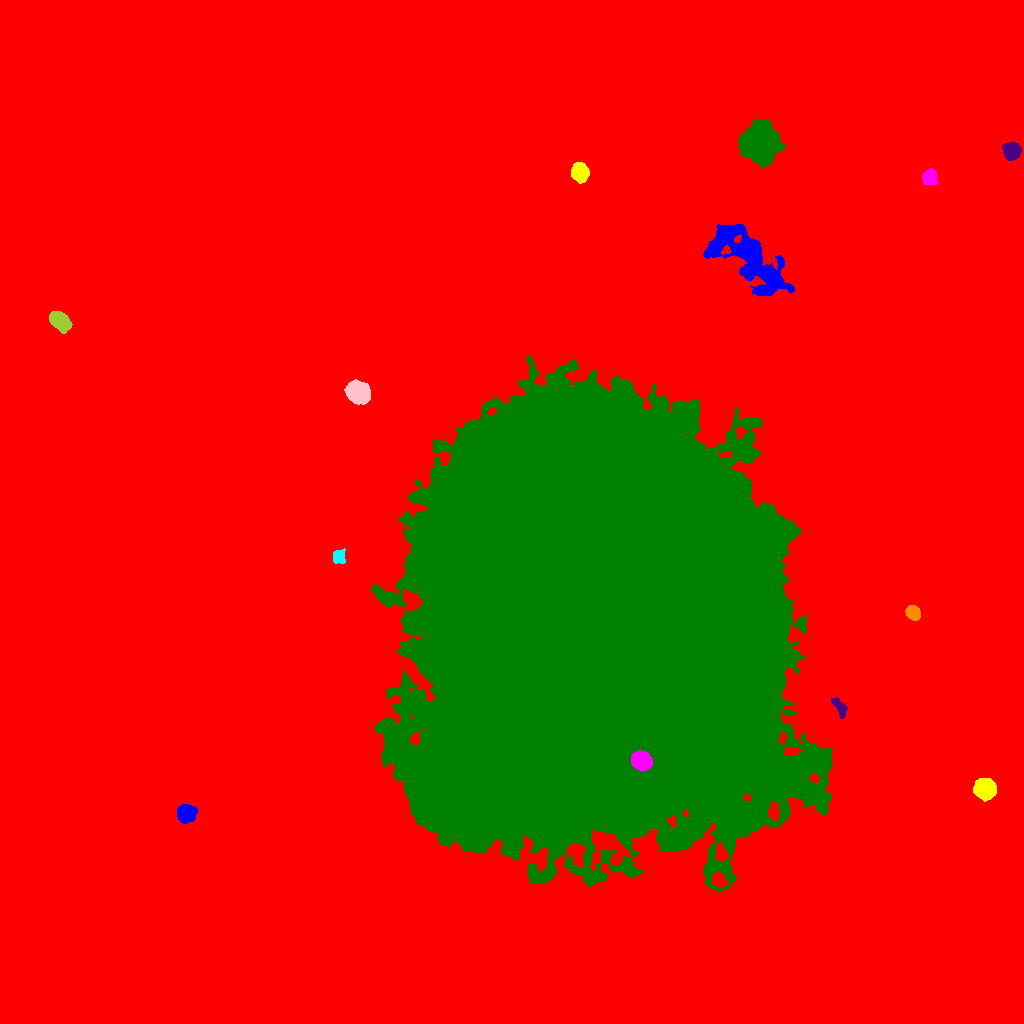

Data behind this chart, as committed beside it:
ID, X, Y, A, B, theta, total_flux, mu_max, mu_median, mu_mean, R_fwhm, R_e, R10, R90, x_start, x_end, y_start, y_end, area, greylevel
0, 547.7, 502.6, 297.9, 274.1, -1.43, 4567063, 49.0, 4.0, 5.231, 19.04, 233.3, 84.77, 401.8, 0, 1023, 0, 1023, 873071, 5.231
1, 186.1, 209.7, 4.268, 3.896, 0.4916, 4255, 30.0, 12.0, 12.85, 6.604, 5.293, 2.111, 8.311, 177, 197, 200, 219, 331, 32.85
2, 984.3, 234.4, 4.877, 4.303, -0.3225, 9070, 55.0, 17.0, 20.76, 6.676, 5.836, 2.326, 9.474, 973, 996, 222, 245, 437, 39.76
3, 641.3, 262.8, 4.567, 3.869, -0.4812, 14907, 99.0, 37.0, 41.18, 6.58, 5.441, 2.185, 8.649, 631, 652, 253, 273, 362, 150.2
4, 594.7, 397.6, 95.36, 80.72, -1.45, 8065115, 205.0, 36.0, 48.08, 77.89, 109.4, 43.03, 180.2, 371, 832, 133, 667, 167754, 66.08
5, 839.3, 317.1, 5.447, 2.347, -0.9427, 907.0, 11.0, 5.0, 4.824, 4.687, 4.26, 1.596, 6.555, 831, 847, 305, 326, 188, 29.82
6, 913.1, 410.3, 3.555, 2.977, -0.9415, 1603, 16.0, 8.0, 8.015, 5.781, 4.26, 1.784, 6.531, 905, 920, 403, 418, 200, 28.02
7, 338.1, 466.6, 3.247, 2.877, 1.163, 914.0, 12.0, 5.0, 5.408, 5.109, 3.868, 1.596, 5.971, 333, 345, 460, 475, 169, 25.41
8, 358.7, 630.7, 5.463, 4.474, -0.4361, 12954, 69.0, 21.5, 25.2, 6.887, 6.257, 2.523, 10.22, 344, 370, 619, 644, 514, 43.2
9, 60.34, 701.6, 5.315, 3.554, -0.7565, 4022, 26.0, 10.0, 11.05, 6.864, 5.557, 2.257, 8.849, 49, 72, 690, 712, 364, 32.05
10, 687.6, 713, 4.252, 4.144, -0.8312, 3837, 28.0, 11.0, 11.88, 6.308, 5.323, 2.111, 8.482, 677, 699, 704, 724, 323, 38.88
11, 747.1, 764.9, 26.63, 10.22, -0.713, 14340, 14.0, 5.0, 5.588, 16.71, 15.97, 6.155, 25, 703, 794, 727, 799, 2566, 25.59
12, 579.6, 851.4, 4.34, 3.706, -1.288, 3999, 30.0, 11.0, 12.7, 6.206, 5.171, 2.111, 8.234, 571, 589, 840, 861, 315, 32.7
13, 929.6, 846.3, 3.922, 3.542, -1.388, 941.0, 9.0, 5.0, 4.239, 5.997, 4.754, 1.871, 7.047, 922, 937, 839, 855, 222, 24.24
14, 759, 881.1, 7.754, 7.344, -1.101, 42323, 115.0, 18.0, 28.83, 8.974, 9.132, 3.523, 15.99, 738, 785, 856, 904, 1468, 48.83
15, 1011, 872.6, 3.807, 3.736, -0.2105, 4357, 39.0, 13.0, 14.92, 5.67, 4.82, 1.954, 7.736, 1002, 1021, 863, 881, 292, 34.92
